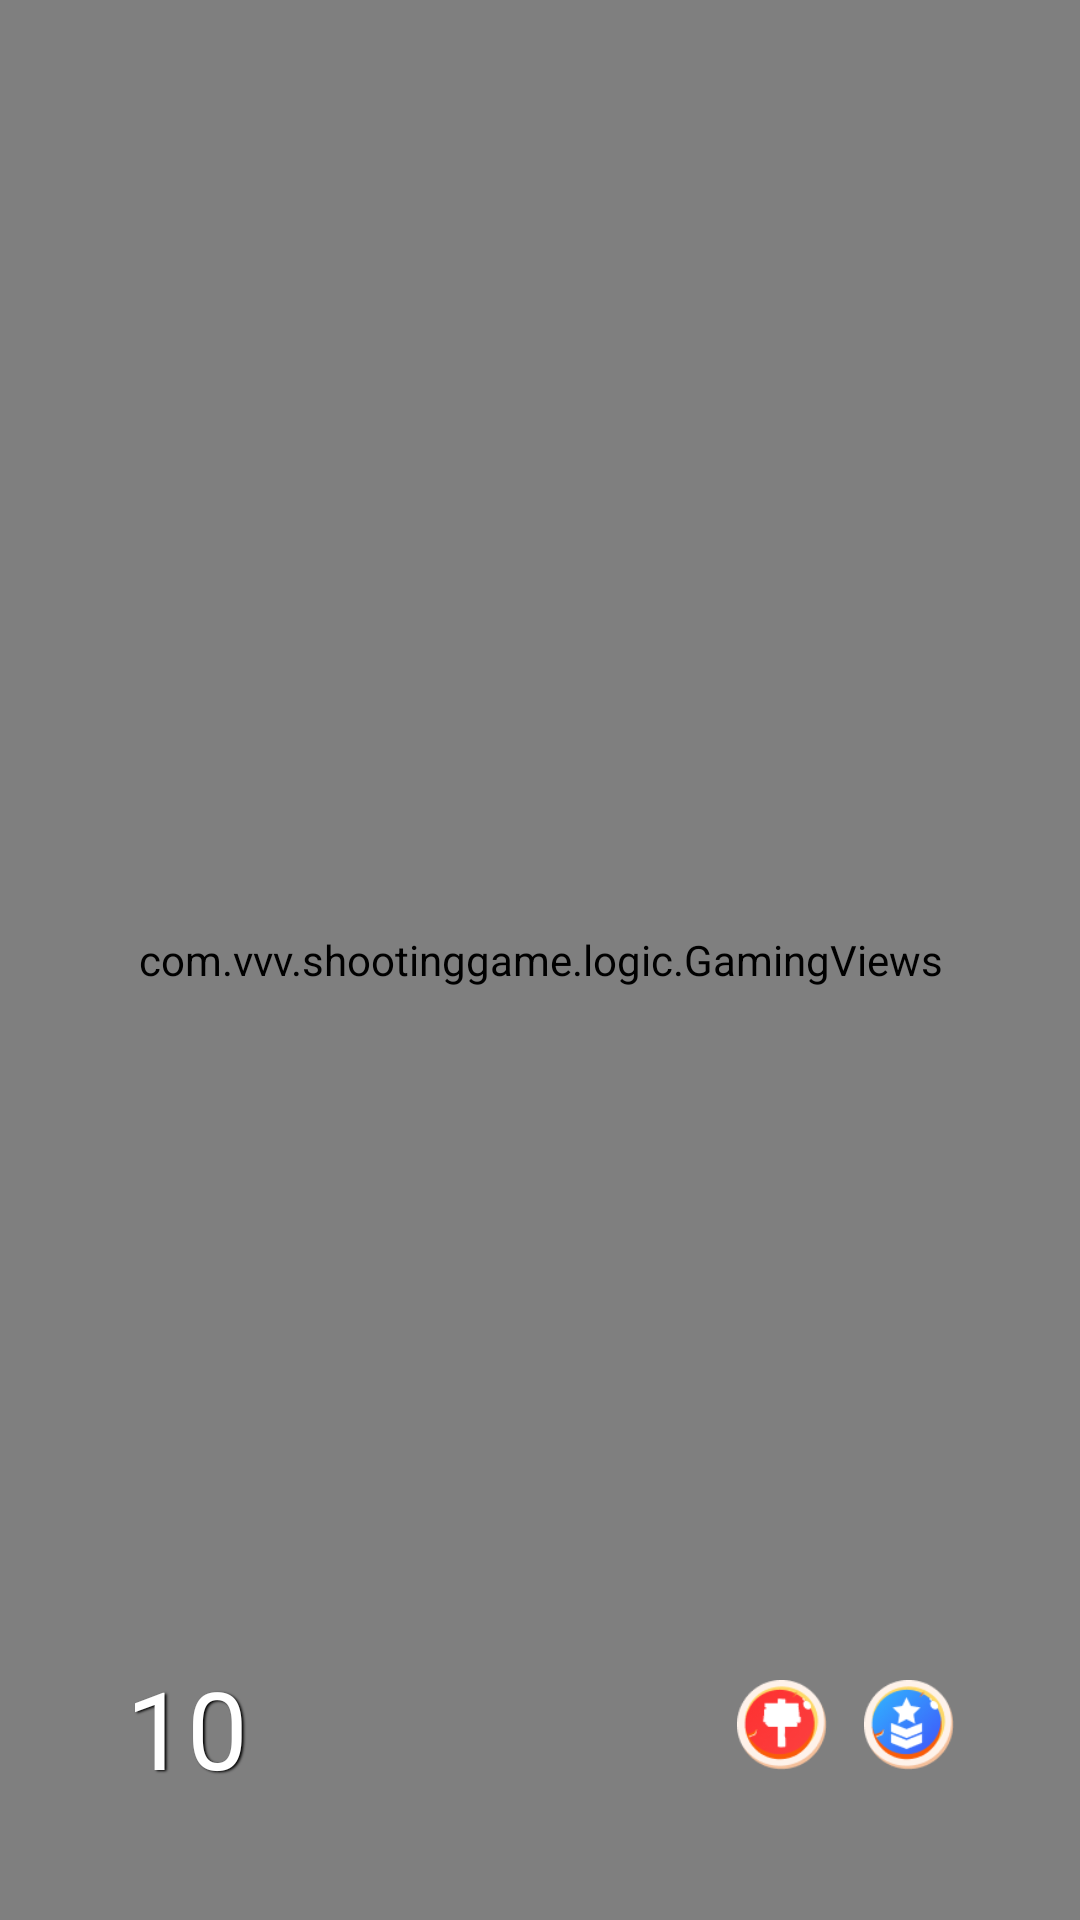

The Android layout XML behind this screen, and the referenced resources:
<!-- AndroidManifest.xml: application theme Theme.ShootingGame -->
<!-- res/layout/fragment_game.xml -->
<?xml version="1.0" encoding="utf-8"?>
<androidx.constraintlayout.widget.ConstraintLayout xmlns:android="http://schemas.android.com/apk/res/android"
    xmlns:app="http://schemas.android.com/apk/res-auto"
    xmlns:tools="http://schemas.android.com/tools"
    android:id="@+id/constraintLayout"
    android:layout_width="match_parent"
    android:layout_height="match_parent"
    android:background="@drawable/game_bg"
    tools:context=".fragment.GameFragment"
    tools:ignore="ContentDescription">

    
    
    
    
    
    
    
    
    
    
    

    <ImageView
        android:layout_width="match_parent"
        android:layout_height="180dp"
        android:scaleType="fitXY"
        android:src="@drawable/terrace"
        app:layout_constraintBottom_toBottomOf="parent"
        app:layout_constraintEnd_toEndOf="parent"
        app:layout_constraintHorizontal_bias="1.0"
        app:layout_constraintStart_toStartOf="parent"
        tools:ignore="ContentDescription" />

    <com.vvv.shootinggame.logic.GamingViews
        android:id="@+id/game_view"
        android:layout_width="0dp"
        android:layout_height="0dp"
        app:layout_constraintBottom_toBottomOf="parent"
        app:layout_constraintEnd_toEndOf="parent"
        app:layout_constraintStart_toStartOf="parent"
        app:layout_constraintTop_toTopOf="parent" />

    <TextView
        android:id="@+id/score_text"
        android:layout_width="wrap_content"
        android:layout_height="wrap_content"
        android:layout_marginStart="10dp"
        android:layout_marginBottom="40dp"
        android:shadowColor="#000000"
        android:shadowDx="1.5"
        android:shadowDy="1.3"
        android:shadowRadius="1.6"
        android:text="10"
        android:textColor="@color/white"
        android:textSize="36sp"
        app:layout_constraintBottom_toBottomOf="parent"
        app:layout_constraintEnd_toEndOf="parent"
        app:layout_constraintHorizontal_bias="0.103"
        app:layout_constraintStart_toStartOf="parent"
        tools:ignore="ContentDescription" />

    <ImageView
        android:id="@+id/rank"
        android:layout_width="30dp"
        android:layout_height="30dp"
        android:layout_marginEnd="10dp"
        android:layout_marginBottom="50dp"
        android:src="@drawable/rank_ic"
        app:layout_constraintBottom_toBottomOf="parent"
        app:layout_constraintEnd_toEndOf="parent"
        app:layout_constraintHorizontal_bias="0.900"
        app:layout_constraintStart_toStartOf="parent"
        tools:ignore="ContentDescription" />

    <ImageView
        android:id="@+id/instruction"
        android:layout_width="30dp"
        android:layout_height="30dp"
        android:layout_marginEnd="10dp"
        android:layout_marginBottom="50dp"
        android:src="@drawable/instruction_ic"
        app:layout_constraintBottom_toBottomOf="parent"
        app:layout_constraintEnd_toStartOf="@id/rank"
        app:layout_constraintHorizontal_bias="0.990"
        app:layout_constraintStart_toStartOf="parent"
        tools:ignore="ContentDescription" />

</androidx.constraintlayout.widget.ConstraintLayout>
<!-- resources referenced by this layout -->
<resources>
  <!-- drawable cannon: png bitmap (drawable, 29397 bytes) -->
  <!-- drawable game_bg: png bitmap (drawable, 304120 bytes) -->
  <!-- drawable instruction_ic: png bitmap (drawable, 4614 bytes) -->
  <!-- drawable rank_ic: png bitmap (drawable, 5684 bytes) -->
  <!-- drawable terrace: png bitmap (drawable, 178009 bytes) -->
  <style name="Theme.ShootingGame" parent="Theme.MaterialComponents.DayNight.NoActionBar">
          
          <item name="colorPrimary">@color/purple_500</item>
          <item name="colorPrimaryVariant">@color/purple_700</item>
          <item name="colorOnPrimary">@color/white</item>
          
          <item name="colorSecondary">@color/teal_200</item>
          <item name="colorSecondaryVariant">@color/teal_700</item>
          <item name="colorOnSecondary">@color/black</item>
          
          <item name="android:statusBarColor">?attr/colorPrimaryVariant</item>
          
      </style>
  <!-- not gathered from this repository: default colours our renderer supplied (Android Studio template values) -->
  <color name="purple_500">#FF6200EE</color>
  <color name="purple_700">#FF3700B3</color>
  <color name="teal_200">#FF03DAC5</color>
  <color name="teal_700">#FF018786</color>
  <color name="black">#FF000000</color>
  <color name="white">#FFFFFFFF</color>
</resources>
